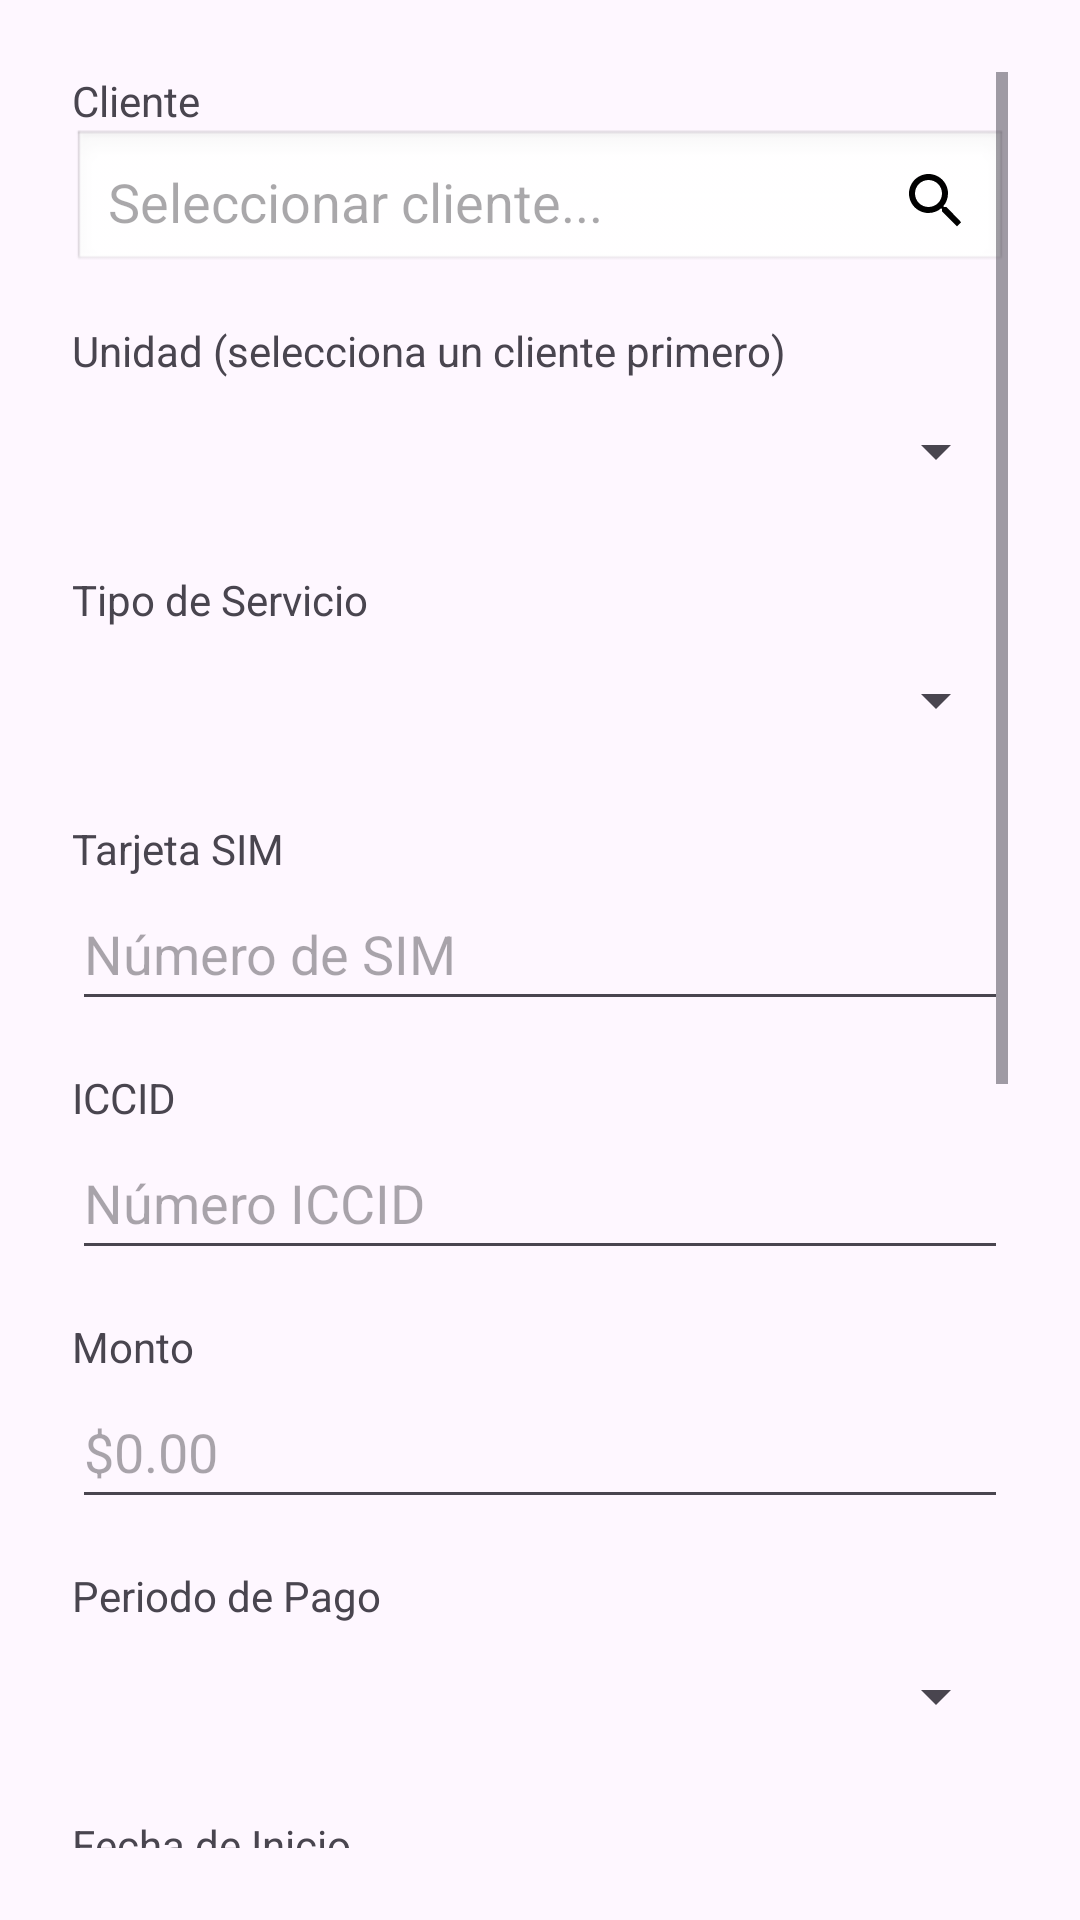

This screen was rendered from an Android layout file. Write that file and the resources it references.
<!-- AndroidManifest.xml: application theme Theme.Ksaturno -->
<!-- res/layout/dialog_add_servicio.xml -->
<?xml version="1.0" encoding="utf-8"?>
<ScrollView xmlns:android="http://schemas.android.com/apk/res/android"
    android:layout_width="match_parent"
    android:layout_height="wrap_content"
    android:padding="24dp">

    <LinearLayout
        android:layout_width="match_parent"
        android:layout_height="wrap_content"
        android:orientation="vertical">

        
        <TextView
            android:layout_width="wrap_content"
            android:layout_height="wrap_content"
            android:text="Cliente" />
        <TextView
            android:id="@+id/text_view_select_client_for_service"
            android:layout_width="match_parent"
            android:layout_height="wrap_content"
            android:background="@android:drawable/edit_text"
            android:clickable="true"
            android:drawableEnd="@drawable/ic_search"
            android:drawablePadding="8dp"
            android:focusable="true"
            android:gravity="center_vertical"
            android:hint="Seleccionar cliente..."
            android:padding="12dp"
            android:textSize="18sp"
            android:layout_marginBottom="16dp" />

        <TextView
            android:layout_width="wrap_content"
            android:layout_height="wrap_content"
            android:text="Unidad (selecciona un cliente primero)" />
        <Spinner
            android:id="@+id/spinner_unit_for_service"
            android:layout_width="match_parent"
            android:layout_height="wrap_content"
            android:minHeight="48dp"
            android:layout_marginBottom="16dp" />

        
        <TextView
            android:layout_width="wrap_content"
            android:layout_height="wrap_content"
            android:text="Tipo de Servicio" />
        <Spinner
            android:id="@+id/spinner_service_type"
            android:layout_width="match_parent"
            android:layout_height="wrap_content"
            android:minHeight="48dp"
            android:layout_marginBottom="16dp" />
            
        <TextView
            android:layout_width="wrap_content"
            android:layout_height="wrap_content"
            android:text="Tarjeta SIM" />
        <EditText
            android:id="@+id/edit_text_sim_card"
            android:layout_width="match_parent"
            android:layout_height="wrap_content"
            android:hint="Número de SIM"
            android:minHeight="48dp"
            android:layout_marginBottom="16dp" />

        <TextView
            android:layout_width="wrap_content"
            android:layout_height="wrap_content"
            android:text="ICCID" />
        <EditText
            android:id="@+id/edit_text_iccid"
            android:layout_width="match_parent"
            android:layout_height="wrap_content"
            android:hint="Número ICCID"
            android:inputType="number"
            android:minHeight="48dp"
            android:layout_marginBottom="16dp" />

        
        <TextView
            android:layout_width="wrap_content"
            android:layout_height="wrap_content"
            android:text="Monto" />
        <EditText
            android:id="@+id/edit_text_service_amount"
            android:layout_width="match_parent"
            android:layout_height="wrap_content"
            android:hint="$0.00"
            android:inputType="numberDecimal"
            android:minHeight="48dp"
            android:layout_marginBottom="16dp" />

        <TextView
            android:layout_width="wrap_content"
            android:layout_height="wrap_content"
            android:text="Periodo de Pago" />
        <Spinner
            android:id="@+id/spinner_payment_period"
            android:layout_width="match_parent"
            android:layout_height="wrap_content"
            android:minHeight="48dp"
            android:layout_marginBottom="16dp" />

        
        <TextView
            android:layout_width="wrap_content"
            android:layout_height="wrap_content"
            android:text="Fecha de Inicio" />
        <EditText
            android:id="@+id/edit_text_service_start_date"
            android:layout_width="match_parent"
            android:layout_height="wrap_content"
            android:hint="Seleccionar fecha..."
            android:focusable="false"
            android:clickable="true"
            android:minHeight="48dp"
            android:layout_marginBottom="16dp" />

        <TextView
            android:layout_width="wrap_content"
            android:layout_height="wrap_content"
            android:text="Fecha de Fin (Opcional)" />
        <EditText
            android:id="@+id/edit_text_service_end_date"
            android:layout_width="match_parent"
            android:layout_height="wrap_content"
            android:hint="Seleccionar fecha..."
            android:focusable="false"
            android:clickable="true"
            android:minHeight="48dp"
            android:layout_marginBottom="16dp" />

        <TextView
            android:layout_width="wrap_content"
            android:layout_height="wrap_content"
            android:text="Fecha de Vencimiento (Opcional)" />
        <EditText
            android:id="@+id/edit_text_service_due_date"
            android:layout_width="match_parent"
            android:layout_height="wrap_content"
            android:hint="Seleccionar fecha..."
            android:focusable="false"
            android:clickable="true"
            android:minHeight="48dp"
            android:layout_marginBottom="16dp" />

        
        <TextView
            android:layout_width="wrap_content"
            android:layout_height="wrap_content"
            android:text="Estado" />
        <Spinner
            android:id="@+id/spinner_service_status"
            android:layout_width="match_parent"
            android:layout_height="wrap_content"
            android:minHeight="48dp"
            android:layout_marginBottom="16dp" />

        <TextView
            android:layout_width="wrap_content"
            android:layout_height="wrap_content"
            android:text="Número de Periodos" />
        <EditText
            android:id="@+id/edit_text_num_periods"
            android:layout_width="match_parent"
            android:layout_height="wrap_content"
            android:hint="Ej: 12"
            android:inputType="number"
            android:minHeight="48dp"
            android:layout_marginBottom="16dp" />

        <TextView
            android:layout_width="wrap_content"
            android:layout_height="wrap_content"
            android:text="Comentarios" />
        <EditText
            android:id="@+id/edit_text_service_comments"
            android:layout_width="match_parent"
            android:layout_height="wrap_content"
            android:hint="Comentarios adicionales..."
            android:gravity="top"
            android:lines="3" />

    </LinearLayout>
</ScrollView>
<!-- resources referenced by this layout -->
<resources>
  <!-- drawable ic_search (drawable) -->
  <vector xmlns:android="http://schemas.android.com/apk/res/android"
      android:width="24dp"
      android:height="24dp"
      android:viewportWidth="24"
      android:viewportHeight="24">
    <path
        android:fillColor="@android:color/black"
        android:pathData="M15.5,14h-0.79l-0.28,-0.27C15.41,12.59 16,11.11 16,9.5 16,5.91 13.09,3 9.5,3S3,5.91 3,9.5 5.91,16 9.5,16c1.61,0 3.09,-0.59 4.23,-1.57l0.27,0.28v0.79l5,5 1.41,-1.41L15.5,14zM9.5,14C7.01,14 5,11.99 5,9.5S7.01,5 9.5,5 14,7.01 14,9.5 11.99,14 9.5,14z"/>
  </vector>
  <style name="Theme.Ksaturno" parent="Base.Theme.Ksaturno" />
  <style name="Base.Theme.Ksaturno" parent="Theme.Material3.DayNight.NoActionBar">
          
          
          <item name="android:statusBarColor">@android:color/transparent</item>
          <item name="android:navigationBarColor">@android:color/transparent</item>
      </style>
</resources>
